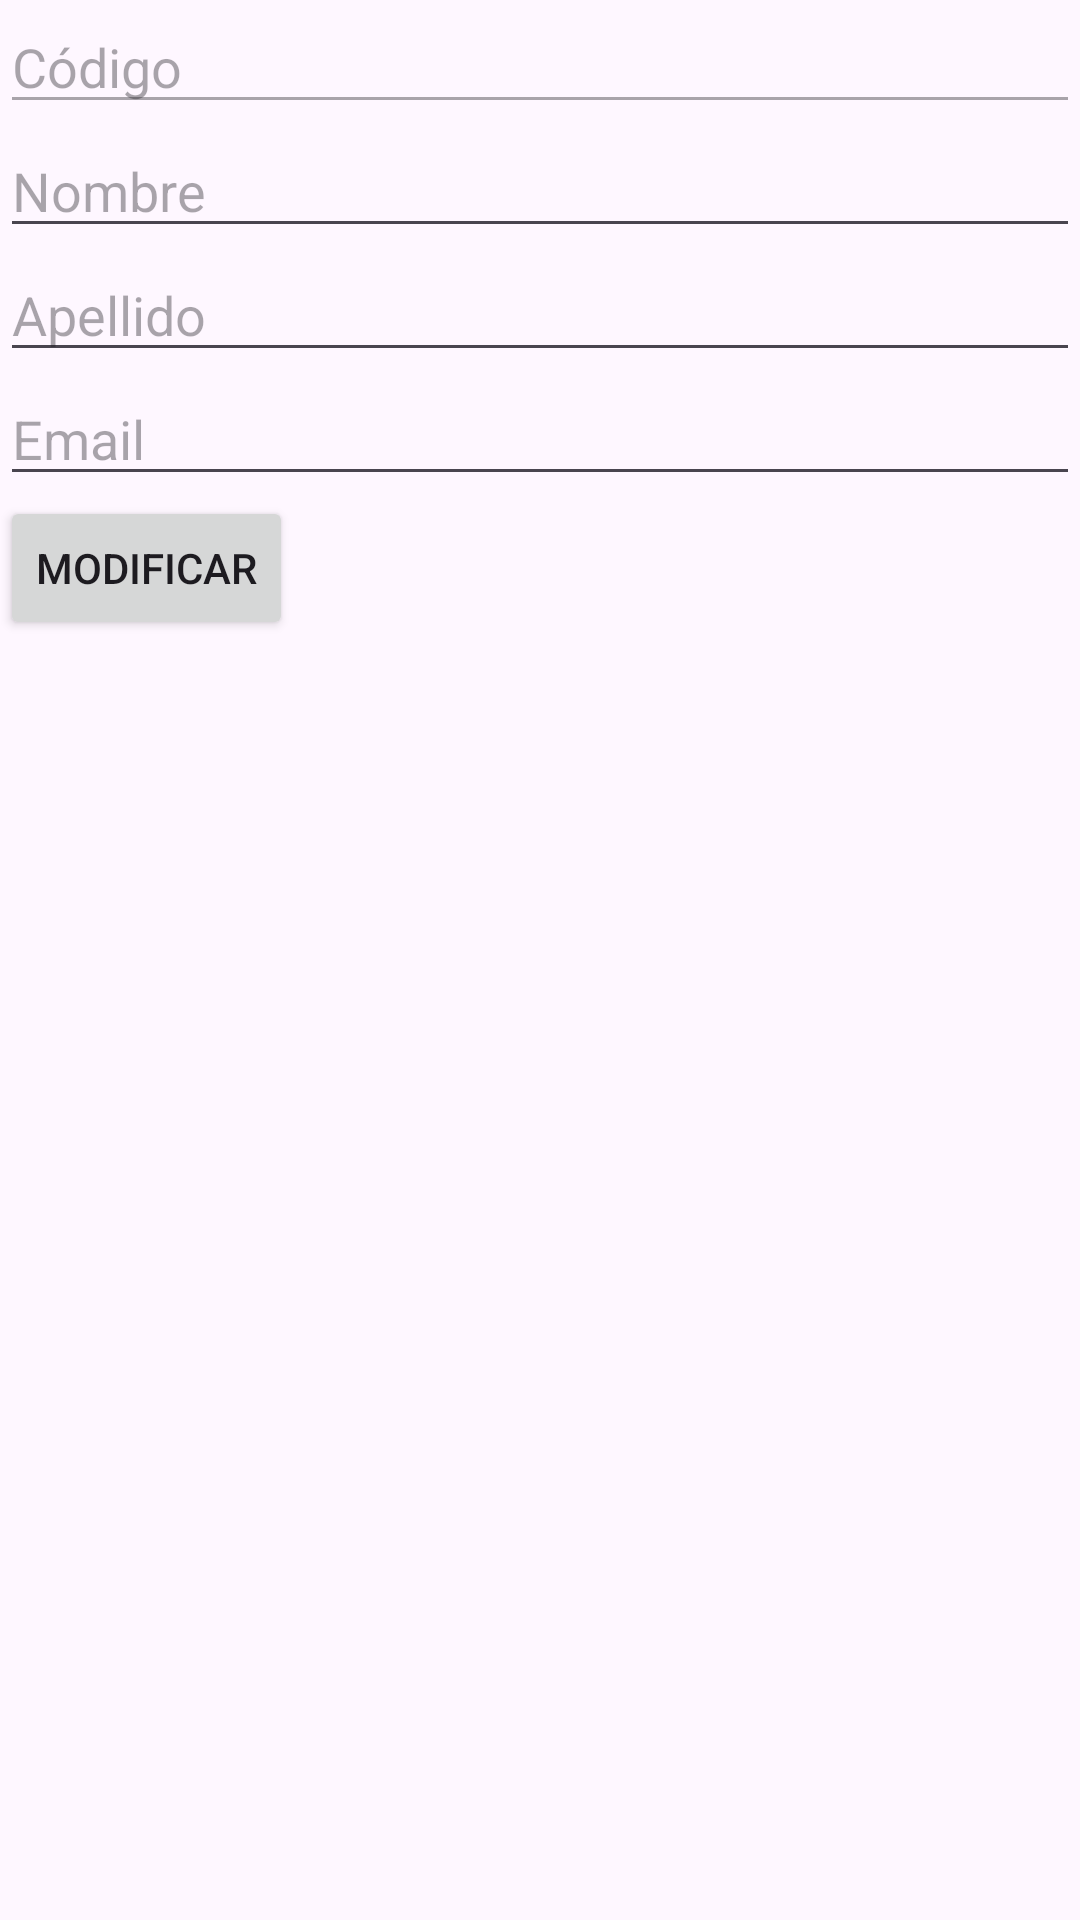

This screen was rendered from an Android layout file. Write that file and the resources it references.
<!-- AndroidManifest.xml: application theme Theme.ServicioWeb -->
<!-- res/layout/activity_modificar.xml -->
<?xml version="1.0" encoding="utf-8"?>
<RelativeLayout xmlns:android="http://schemas.android.com/apk/res/android"
    xmlns:tools="http://schemas.android.com/tools"
    android:layout_width="match_parent"
    android:layout_height="match_parent"
    tools:context=".ModificarActivity">

    <EditText
        android:id="@+id/txtCodigo"
        android:layout_width="match_parent"
        android:layout_height="wrap_content"
        android:hint="Código"
        android:enabled="false" />

    <EditText
        android:id="@+id/txtNombre"
        android:layout_width="match_parent"
        android:layout_height="wrap_content"
        android:layout_below="@+id/txtCodigo"
        android:hint="Nombre" />

    <EditText
        android:id="@+id/txtApellido"
        android:layout_width="match_parent"
        android:layout_height="wrap_content"
        android:layout_below="@+id/txtNombre"
        android:hint="Apellido" />

    <EditText
        android:id="@+id/txtMail"
        android:layout_width="match_parent"
        android:layout_height="wrap_content"
        android:layout_below="@+id/txtApellido"
        android:hint="Email" />

    <Button
        android:id="@+id/btnModificar"
        android:layout_width="wrap_content"
        android:layout_height="wrap_content"
        android:layout_below="@+id/txtMail"
        android:text="Modificar" />
</RelativeLayout>
<!-- resources referenced by this layout -->
<resources>
  <style name="Theme.ServicioWeb" parent="Base.Theme.ServicioWeb" />
  <style name="Base.Theme.ServicioWeb" parent="Theme.Material3.DayNight.NoActionBar">
          
          
      </style>
</resources>
